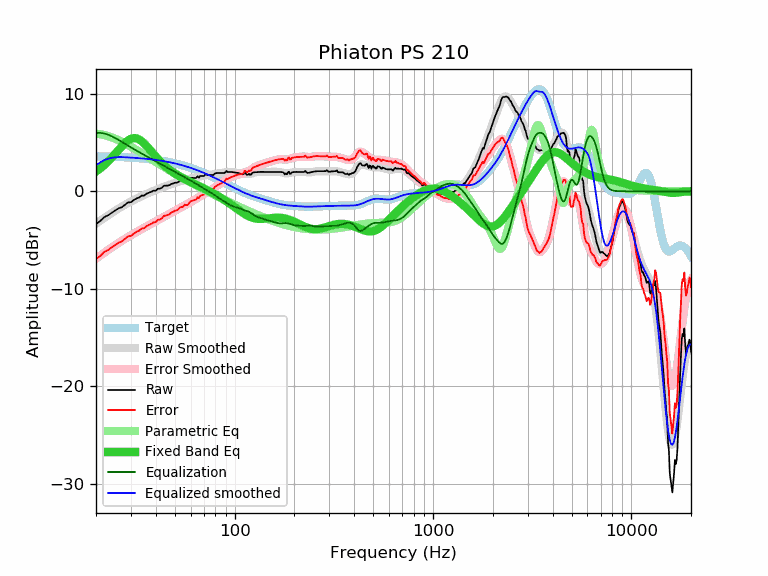

The file beside this chart, header and first rows:
frequency, raw, error, smoothed, error_smoothed, equalization, parametric_eq, equalized_raw, equalized_smoothed, target
20, -3.36, -6.95, -3.33, -6.92, 6.00, 2.04, 2.64, 2.67, 3.59
21, -3.06, -6.64, -3.03, -6.61, 6.00, 2.35, 2.94, 2.97, 3.58
22, -2.65, -6.22, -2.74, -6.31, 5.94, 2.69, 3.29, 3.20, 3.57
23, -2.47, -6.03, -2.47, -6.03, 5.82, 3.06, 3.35, 3.35, 3.56
24, -2.21, -5.76, -2.21, -5.77, 5.65, 3.45, 3.45, 3.44, 3.55
25, -1.97, -5.51, -1.98, -5.52, 5.47, 3.86, 3.50, 3.49, 3.54
26, -1.75, -5.27, -1.77, -5.29, 5.28, 4.26, 3.53, 3.51, 3.53
27, -1.63, -5.14, -1.57, -5.08, 5.08, 4.64, 3.45, 3.51, 3.51
28, -1.38, -4.87, -1.38, -4.88, 4.88, 4.97, 3.50, 3.50, 3.50
29, -1.15, -4.63, -1.21, -4.69, 4.69, 5.23, 3.54, 3.48, 3.48
30, -1.12, -4.58, -1.05, -4.51, 4.51, 5.40, 3.39, 3.46, 3.46
31, -0.90, -4.34, -0.90, -4.34, 4.34, 5.47, 3.44, 3.44, 3.44
32, -0.74, -4.16, -0.75, -4.18, 4.18, 5.44, 3.44, 3.42, 3.42
33, -0.64, -4.04, -0.62, -4.02, 4.02, 5.33, 3.39, 3.40, 3.40
34, -0.44, -3.82, -0.49, -3.87, 3.87, 5.14, 3.44, 3.38, 3.38
35, -0.44, -3.79, -0.37, -3.73, 3.73, 4.91, 3.29, 3.36, 3.36
36, -0.24, -3.57, -0.26, -3.59, 3.59, 4.65, 3.36, 3.33, 3.33
37, -0.14, -3.44, -0.15, -3.46, 3.46, 4.38, 3.33, 3.31, 3.31
38, -0.06, -3.34, -0.05, -3.33, 3.33, 4.10, 3.28, 3.28, 3.28
39, 0.06, -3.19, 0.04, -3.21, 3.21, 3.83, 3.27, 3.25, 3.25
40, 0.06, -3.16, 0.14, -3.09, 3.09, 3.58, 3.15, 3.22, 3.22
41, 0.27, -2.92, 0.23, -2.97, 2.97, 3.33, 3.24, 3.19, 3.19
42, 0.26, -2.90, 0.31, -2.85, 2.85, 3.11, 3.11, 3.16, 3.16
43, 0.36, -2.76, 0.40, -2.73, 2.73, 2.90, 3.10, 3.13, 3.13
44, 0.57, -2.52, 0.48, -2.62, 2.62, 2.70, 3.19, 3.09, 3.09
45, 0.57, -2.49, 0.55, -2.51, 2.51, 2.52, 3.08, 3.06, 3.06
46, 0.59, -2.43, 0.62, -2.40, 2.40, 2.36, 3.00, 3.02, 3.02
47, 0.64, -2.34, 0.69, -2.30, 2.30, 2.21, 2.94, 2.99, 2.99
48, 0.77, -2.17, 0.75, -2.20, 2.20, 2.07, 2.97, 2.95, 2.95
49, 0.80, -2.10, 0.81, -2.10, 2.10, 1.94, 2.90, 2.91, 2.91
50, 0.88, -1.98, 0.87, -2.00, 2.00, 1.82, 2.88, 2.87, 2.87
51, 0.87, -1.95, 0.92, -1.90, 1.90, 1.71, 2.78, 2.82, 2.82
52, 0.95, -1.83, 0.97, -1.81, 1.81, 1.61, 2.76, 2.78, 2.78
53, 1.09, -1.64, 1.02, -1.72, 1.72, 1.51, 2.81, 2.74, 2.74
54, 1.07, -1.62, 1.07, -1.63, 1.63, 1.42, 2.70, 2.69, 2.69
55, 1.07, -1.57, 1.11, -1.54, 1.54, 1.34, 2.61, 2.65, 2.65
56, 1.23, -1.37, 1.15, -1.45, 1.45, 1.26, 2.68, 2.60, 2.60
57, 1.14, -1.41, 1.19, -1.36, 1.36, 1.18, 2.51, 2.55, 2.55
58, 1.11, -1.39, 1.23, -1.28, 1.28, 1.10, 2.39, 2.51, 2.51
59, 1.27, -1.18, 1.27, -1.19, 1.19, 1.03, 2.46, 2.46, 2.46
60, 1.38, -1.02, 1.31, -1.10, 1.10, 0.96, 2.49, 2.41, 2.41
61, 1.39, -0.96, 1.34, -1.02, 1.02, 0.89, 2.41, 2.36, 2.36
62, 1.37, -0.93, 1.37, -0.94, 0.94, 0.82, 2.31, 2.31, 2.31
63, 1.37, -0.88, 1.40, -0.85, 0.85, 0.75, 2.23, 2.26, 2.26
64, 1.37, -0.83, 1.44, -0.77, 0.77, 0.69, 2.14, 2.21, 2.21
65, 1.55, -0.60, 1.47, -0.69, 0.69, 0.62, 2.24, 2.15, 2.15
66, 1.39, -0.71, 1.50, -0.60, 0.60, 0.56, 2.00, 2.10, 2.10
67, 1.57, -0.47, 1.53, -0.52, 0.52, 0.49, 2.09, 2.05, 2.05
68, 1.57, -0.42, 1.56, -0.43, 0.43, 0.43, 2.00, 1.99, 1.99
69, 1.57, -0.37, 1.59, -0.35, 0.35, 0.36, 1.92, 1.94, 1.94
70, 1.57, -0.31, 1.62, -0.27, 0.27, 0.30, 1.84, 1.89, 1.89
71, 1.71, -0.12, 1.64, -0.19, 0.19, 0.23, 1.91, 1.83, 1.83
72, 1.71, -0.07, 1.66, -0.12, 0.12, 0.17, 1.84, 1.78, 1.78
73, 1.67, -0.05, 1.67, -0.06, 0.06, 0.11, 1.73, 1.73, 1.73
74, 1.67, 0.00, 1.68, 0.01, -0.01, 0.04, 1.67, 1.67, 1.67
75, 1.67, 0.06, 1.69, 0.07, -0.07, -0.02, 1.60, 1.62, 1.62
76, 1.67, 0.11, 1.70, 0.14, -0.14, -0.08, 1.54, 1.56, 1.56
77, 1.67, 0.17, 1.72, 0.21, -0.21, -0.15, 1.46, 1.51, 1.51
78, 1.67, 0.22, 1.74, 0.29, -0.29, -0.21, 1.38, 1.45, 1.45
79, 1.77, 0.37, 1.77, 0.37, -0.37, -0.27, 1.40, 1.40, 1.40
... 553 more rows
